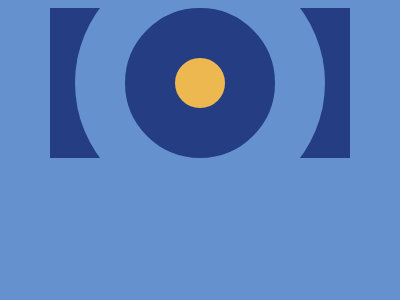

Here is a drawing made with CSS. Write the source that renders it.

<!DOCTYPE html>
<html lang="en">
<head>
    <meta charset="UTF-8">
    <meta http-equiv="X-UA-Compatible" content="IE=edge">
    <meta name="viewport" content="width=device-width, initial-scale=1.0">
    <title>Battle #1 / #3 - Push button</title>
</head>
<body>
    <div class="yellow-circle"></div>
    <div class="blue-circle"></div>
    <div class="rectangle"></div>
    <style>
        body {
            background: #6592CF;
            display: flex;
            align-items: center;
            justify-content: center;
        }
        
        .yellow-circle {
            width: 50px;
            height: 50px;
            background: #EEB850;
            border-radius: 50%;
            border: 50px solid #243D83;
            z-index: 2;
        }
        
        .blue-circle {
            width: 250px;
            height: 250px;
            background: #6592CF;
            border-radius: 50%;
            position: absolute;
            z-index: 1;
        }
        
        .rectangle {
            width: 300px;
            height: 150px;
            background: #243D83;
            position: absolute;
        }
    </style>
</body>
</html>